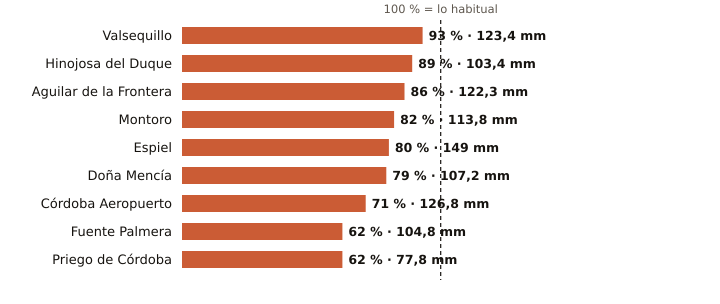

The table this chart was drawn from, first rows:
estacion, provincia, indicativo, mm_otono, referencia_mm, pct, periodo_referencia, hasta, hora
Valsequillo, Córdoba, 4263X, 123.4, 132.1, 93, 2008-2025, 2026-11-23, 11
Hinojosa del Duque, Córdoba, 4267X, 103.4, 115.9, 89, 2002-2025, 2026-11-23, 12
Aguilar de la Frontera, Córdoba, 5624X, 122.3, 141.5, 86, 2006-2025, 2026-11-23, 11
Montoro, Córdoba, 5361X, 113.8, 139.3, 82, 2008-2025, 2026-11-23, 11
Espiel, Córdoba, 5459X, 149.0, 186.5, 80, 2010-2025, 2026-11-23, 11
Doña Mencía, Córdoba, 5427X, 107.2, 134.9, 79, 1991-2020, 2026-11-23, 12
Córdoba Aeropuerto, Córdoba, 5402, 126.8, 177.7, 71, 1991-2020, 2026-11-23, 7
Fuente Palmera, Córdoba, 5470, 104.8, 170.1, 62, 2009-2025, 2026-11-23, 11
Priego de Córdoba, Córdoba, 5412X, 77.8, 125.7, 62, 2008-2023, 2026-11-23, 12
